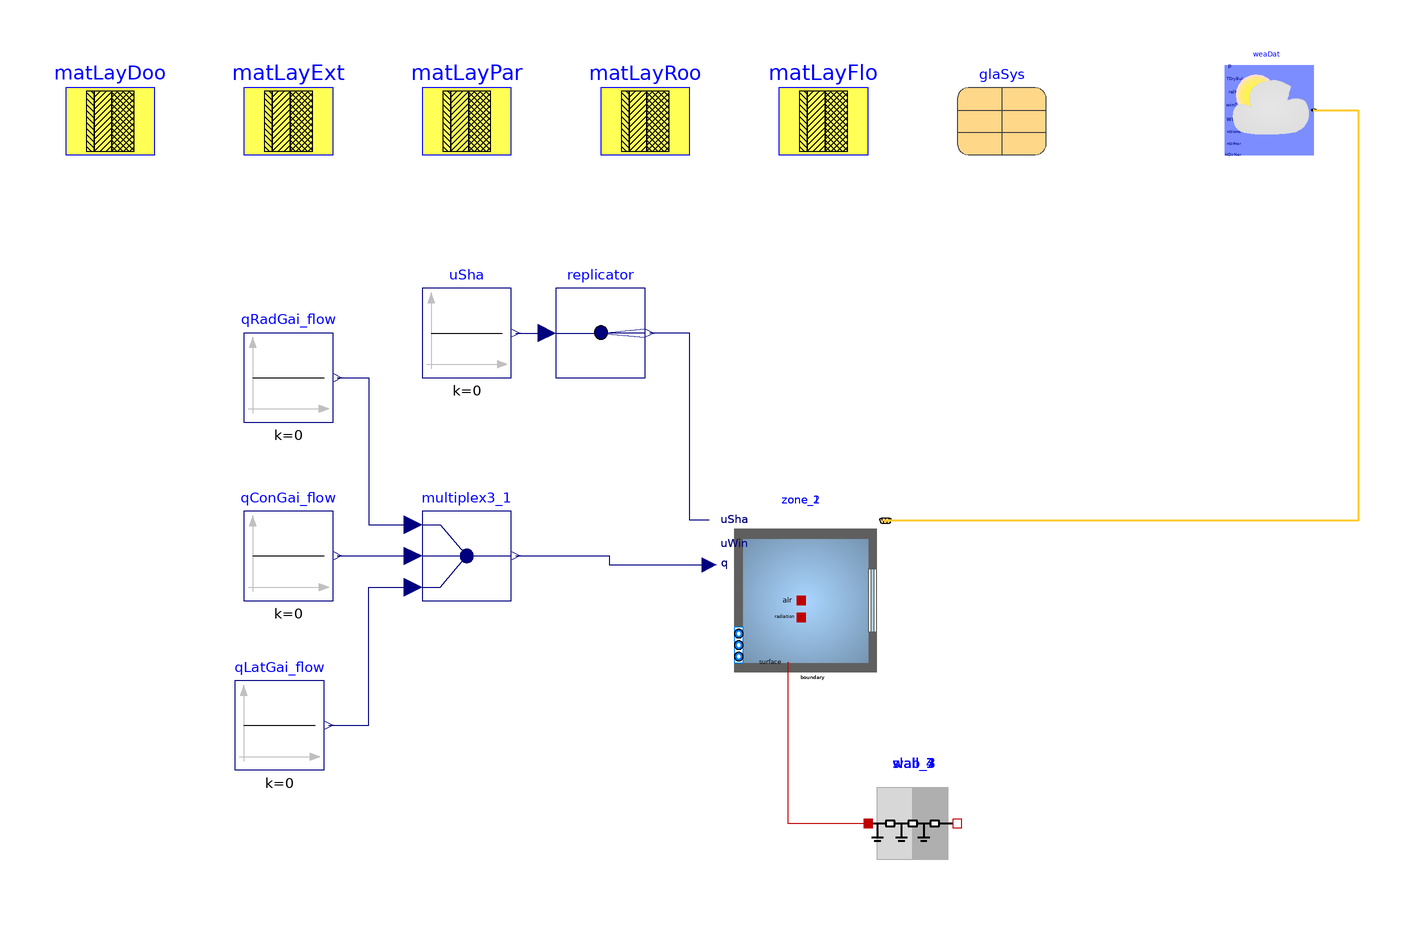

Above is the diagram view of the following Modelica model: its components placed by their Placement annotations and its connect equations drawn as lines.

model AWS3_SB_BuildingsLib
  "Model of a building with its climate environment"
  extends Modelica.Icons.Example;
  package MediumA = Buildings.Media.Air "Medium model";

  parameter Buildings.HeatTransfer.Data.OpaqueConstructions.Insulation100Concrete200 matLayExt
    "Construction material for exterior walls"
    annotation (Placement(transformation(extent={{-60,140},{-40,160}})));

  parameter Buildings.HeatTransfer.Data.OpaqueConstructions.Brick120 matLayPar
    "Construction material for partition walls"
    annotation (Placement(transformation(extent={{-20,140},{0,160}})));

  parameter Buildings.HeatTransfer.Data.OpaqueConstructions.Generic matLayRoo(
    material={
      Buildings.HeatTransfer.Data.Solids.InsulationBoard(x=0.2),
      Buildings.HeatTransfer.Data.Solids.Concrete(x=0.2)},
      final nLay=2)
    "Construction material for roof"
    annotation (Placement(transformation(extent={{20,140},{40,160}})));

  parameter Buildings.HeatTransfer.Data.OpaqueConstructions.Generic matLayDoo(
    material={
      Buildings.HeatTransfer.Data.Solids.Plywood(x=0.05)},
      final nLay=1)
    "Construction material for door"
    annotation (Placement(transformation(extent={{-100,140},{-80,160}})));

  parameter Buildings.HeatTransfer.Data.OpaqueConstructions.Generic matLayFlo(
    material={
      Buildings.HeatTransfer.Data.Solids.Concrete(x=0.2),
      Buildings.HeatTransfer.Data.Solids.InsulationBoard(x=0.15),
      Buildings.HeatTransfer.Data.Solids.Concrete(x=0.05)},
      final nLay=3)
    "Construction material for floor"
    annotation (Placement(transformation(extent={{60,140},{80,160}})));

  parameter Buildings.HeatTransfer.Data.GlazingSystems.DoubleClearAir13Clear glaSys(
    UFra=2,
    shade=Buildings.HeatTransfer.Data.Shades.Gray(),
    haveInteriorShade=false,
    haveExteriorShade=false)
    "Data record for the glazing system"
    annotation (Placement(transformation(extent={{100,140},{120,160}})));

  // Thermal zones

  Buildings.ThermalZones.Detailed.MixedAir zone_1(
    redeclare package Medium = MediumA,
    AFlo=177.097435897436,
    hRoo=7.799999999999999,
    nConExt=6,
    datConExt(
      layers={
        matLayExt,
        matLayExt,
        matLayExt,
        matLayExt,
        matLayExt,
        matLayExt},
      A={
        60.4,
        156.00000000000003,
        156.0,
        78.00000000000003,
        200.00000000000014,
        155.34000000000015},
      til={
        1.5707963267948966,
        1.5707963267948966,
        1.5707963267948966,
        1.5707963267948966,
        3.141592653589793,
        0.0},
      azi={
        -1.5707963267948966,
        3.141592653589793,
        0.0,
        1.5707963267948966,
        0.0,
        0.0}
    ),
    nConExtWin=0,
    nConPar=0,
    nConBou=0,
    nSurBou=4,
    surBou(
      A={
        37.42999999999999,
        37.43,
        15.2,
        39.4},
      til={
        1.5707963267948966,
        1.5707963267948966,
        1.5707963267948966,
        0.0},
      each absIR=0.9,
      each absSol=0.9),
    energyDynamics=Modelica.Fluid.Types.Dynamics.FixedInitial,
    T_start=273.15+22,
    lat=0.73268921998722)
    "Room model"
    annotation (Placement(transformation(extent={{46,20},{86,60}})));

  Buildings.ThermalZones.Detailed.MixedAir zone_2(
    redeclare package Medium = MediumA,
    AFlo=19.19487179487179,
    hRoo=7.8,
    nConExt=2,
    datConExt(
      layers={
        matLayExt,
        matLayExt},
      A={
        15.2,
        39.4},
      til={
        1.5707963267948966,
        0.0},
      azi={
        -1.5707963267948966,
        0.0}
    ),
    nConExtWin=0,
    nConPar=0,
    nConBou=0,
    nSurBou=4,
    surBou(
      A={
        37.42999999999999,
        37.43,
        15.2,
        39.4},
      til={
        1.5707963267948966,
        1.5707963267948966,
        1.5707963267948966,
        0.0},
      each absIR=0.9,
      each absSol=0.9),
    energyDynamics=Modelica.Fluid.Types.Dynamics.FixedInitial,
    T_start=273.15+22,
    lat=0.73268921998722)
    "Room model"
    annotation (Placement(transformation(extent={{46,20},{86,60}})));


  Buildings.HeatTransfer.Conduction.MultiLayer wall_3(
    A=37.42999999999999,
    layers=matLayPar,
    stateAtSurface_b=false)
    "Construction that is modeled outside of room"
    annotation (Placement(transformation(extent={{80,-20},{100,0}})));
  Buildings.HeatTransfer.Conduction.MultiLayer wall_4(
    A=37.43,
    layers=matLayPar,
    stateAtSurface_b=false)
    "Construction that is modeled outside of room"
    annotation (Placement(transformation(extent={{80,-20},{100,0}})));
  Buildings.HeatTransfer.Conduction.MultiLayer wall_7(
    A=15.2,
    layers=matLayPar,
    stateAtSurface_b=false)
    "Construction that is modeled outside of room"
    annotation (Placement(transformation(extent={{80,-20},{100,0}})));
  Buildings.HeatTransfer.Conduction.MultiLayer slab_3(
    A=39.4,
    layers=matLayPar,
    stateAtSurface_b=false)
    "Construction that is modeled outside of room"
    annotation (Placement(transformation(extent={{80,-20},{100,0}})));

  Modelica.Blocks.Sources.Constant qConGai_flow(k=0) "Convective heat gain"
    annotation (Placement(transformation(extent={{-60,40},{-40,60}})));

  Modelica.Blocks.Sources.Constant qRadGai_flow(k=0) "Radiative heat gain"
    annotation (Placement(transformation(extent={{-60,80},{-40,100}})));

  Modelica.Blocks.Routing.Multiplex3 multiplex3_1
    annotation (Placement(transformation(extent={{-20,40},{0,60}})));

  Modelica.Blocks.Sources.Constant qLatGai_flow(k=0) "Latent heat gain"
    annotation (Placement(transformation(extent={{-62,2},{-42,22}})));

  Buildings.BoundaryConditions.WeatherData.ReaderTMY3 weaDat(
    filNam=Modelica.Utilities.Files.loadResource("modelica://Buildings/Resources/weatherdata/USA_IL_Chicago-OHare.Intl.AP.725300_TMY3.mos"),
    computeWetBulbTemperature=false)
    annotation (Placement(transformation(extent={{160,140},{180,160}})));

  Modelica.Blocks.Sources.Constant uSha(k=0)
    "Control signal for the shading device"
    annotation (Placement(transformation(extent={{-20,90},{0,110}})));

  Modelica.Blocks.Routing.Replicator replicator(nout=max(1,0))
    annotation (Placement(transformation(extent={{10,90},{30,110}})));

equation
  connect(qRadGai_flow.y, multiplex3_1.u1[1])
    annotation (Line(points={{-39,90},{-32,90},{-32,57},{-22,57}},color={0,0,127},smooth=Smooth.None));

  connect(qConGai_flow.y, multiplex3_1.u2[1])
    annotation (Line(points={{-39,50},{-22,50}},color={0,0,127},smooth=Smooth.None));

  connect(qLatGai_flow.y, multiplex3_1.u3[1])
    annotation (Line(points={{-41,12},{-32,12},{-32,43},{-22,43}},color={0,0,127},smooth=Smooth.None));

  // connections between construction elements and thermal zones
  connect(wall_3.port_a, zone_1.surf_surBou[1])
    annotation (Line(points={{62.2,26},{62,26},{62,-10},{80,-10}}, color={191,0,0}));
  connect(wall_4.port_a, zone_1.surf_surBou[2])
    annotation (Line(points={{62.2,26},{62,26},{62,-10},{80,-10}}, color={191,0,0}));
  connect(wall_7.port_a, zone_1.surf_surBou[3])
    annotation (Line(points={{62.2,26},{62,26},{62,-10},{80,-10}}, color={191,0,0}));
  connect(slab_3.port_a, zone_1.surf_surBou[4])
    annotation (Line(points={{62.2,26},{62,26},{62,-10},{80,-10}}, color={191,0,0}));
  connect(wall_3.port_b, zone_2.surf_surBou[1])
    annotation (Line(points={{62.2,26},{62,26},{62,-10},{80,-10}}, color={191,0,0}));
  connect(wall_4.port_b, zone_2.surf_surBou[2])
    annotation (Line(points={{62.2,26},{62,26},{62,-10},{80,-10}}, color={191,0,0}));
  connect(wall_7.port_b, zone_2.surf_surBou[3])
    annotation (Line(points={{62.2,26},{62,26},{62,-10},{80,-10}}, color={191,0,0}));
  connect(slab_3.port_b, zone_2.surf_surBou[4])
    annotation (Line(points={{62.2,26},{62,26},{62,-10},{80,-10}}, color={191,0,0}));

  connect(multiplex3_1.y, zone_1.qGai_flow)
    annotation (Line(points={{1,50},{22,50},{22,48},{44.4,48}},color={0,0,127},smooth=Smooth.None));

  connect(weaDat.weaBus, zone_1.weaBus)
    annotation (Line(points={{180,150},{190,150},{190,57.9},{83.9,57.9}},color={255,204,51},thickness=0.5,smooth=Smooth.None));

  connect(zone_1.uSha, replicator.y)
    annotation (Line(points={{44.4,58},{40,58},{40,100},{31,100}},color={0,0,127},smooth=Smooth.None));
  connect(multiplex3_1.y, zone_2.qGai_flow)
    annotation (Line(points={{1,50},{22,50},{22,48},{44.4,48}},color={0,0,127},smooth=Smooth.None));

  connect(weaDat.weaBus, zone_2.weaBus)
    annotation (Line(points={{180,150},{190,150},{190,57.9},{83.9,57.9}},color={255,204,51},thickness=0.5,smooth=Smooth.None));

  connect(zone_2.uSha, replicator.y)
    annotation (Line(points={{44.4,58},{40,58},{40,100},{31,100}},color={0,0,127},smooth=Smooth.None));

  connect(uSha.y, replicator.u)
    annotation (Line(points={{1,100},{8,100}},color={0,0,127},smooth=Smooth.None));

  annotation(experiment(StartTime=0, StopTime=31536000, __Dymola_Algorithm="Dassl"),
    Diagram(coordinateSystem(preserveAspectRatio=false, extent={{-100,-100},{200,200}})));
  end AWS3_SB_BuildingsLib;